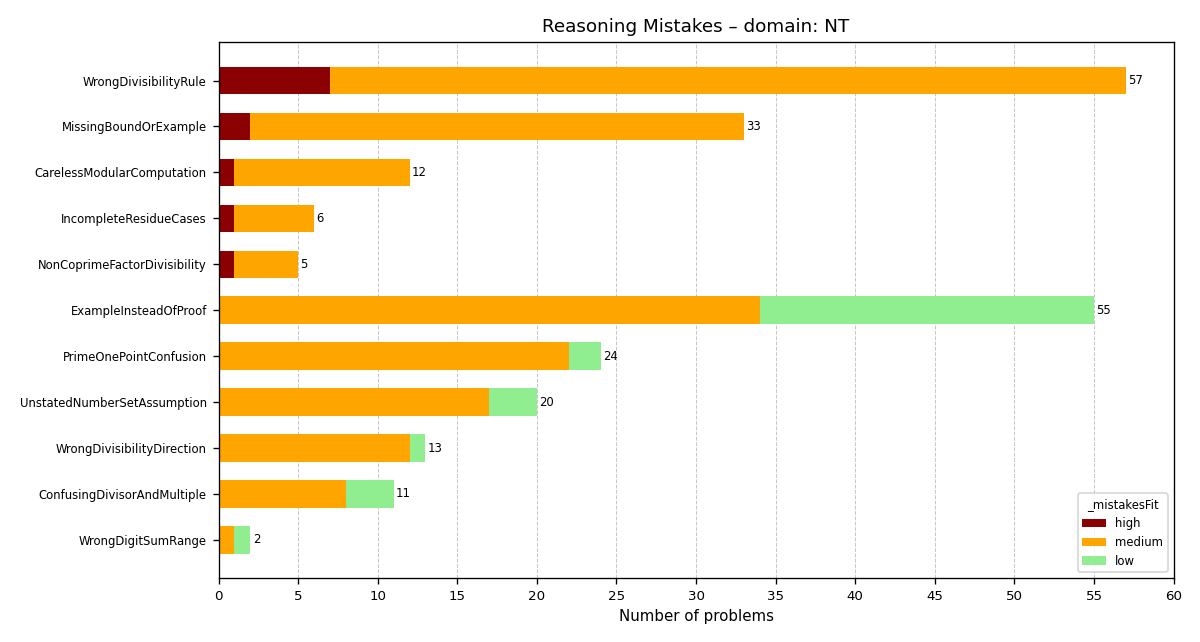

The data file committed next to this chart (first rows):
Label, HighCount, MediumCount, LowCount
WrongDivisibilityRule, 7, 50, 0
MissingBoundOrExample, 2, 31, 0
CarelessModularComputation, 1, 11, 0
IncompleteResidueCases, 1, 5, 0
NonCoprimeFactorDivisibility, 1, 4, 0
ExampleInsteadOfProof, 0, 34, 21
PrimeOnePointConfusion, 0, 22, 2
UnstatedNumberSetAssumption, 0, 17, 3
WrongDivisibilityDirection, 0, 12, 1
ConfusingDivisorAndMultiple, 0, 8, 3
WrongDigitSumRange, 0, 1, 1
